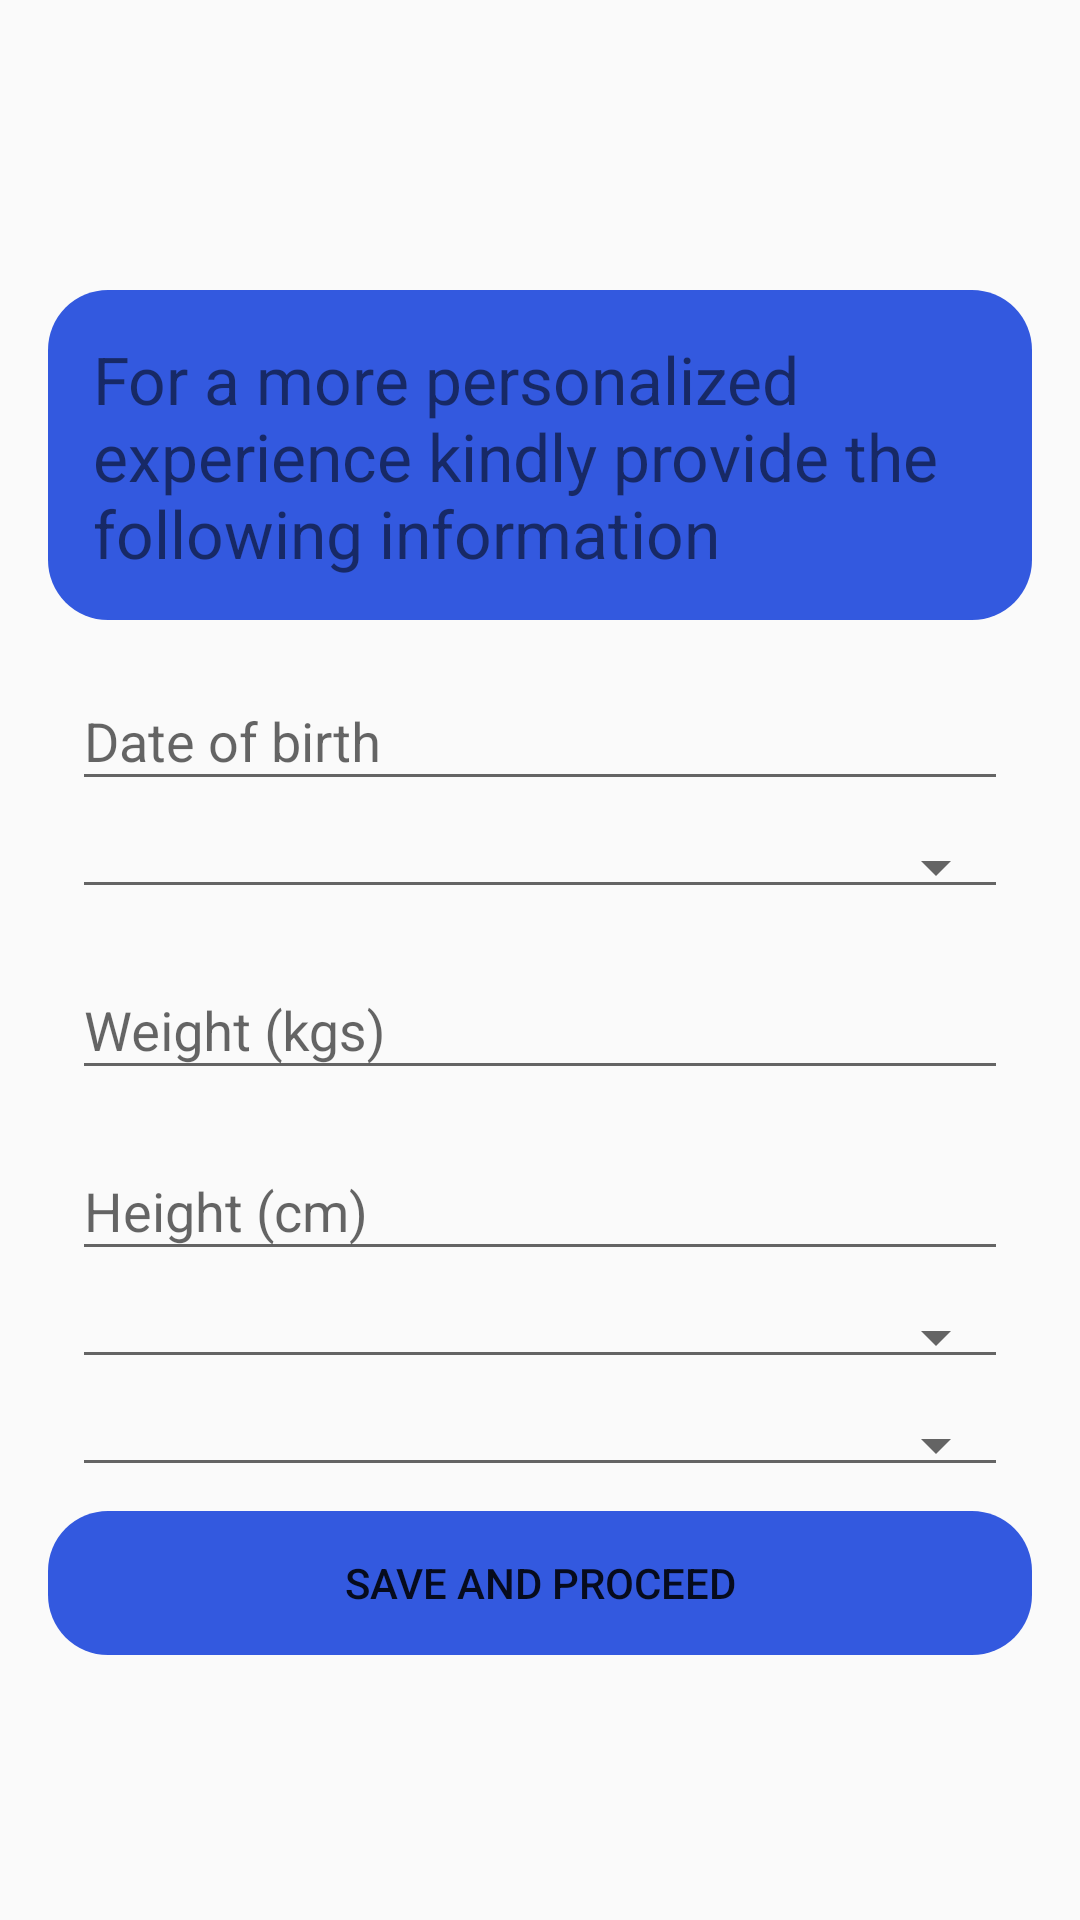

This screen was rendered from an Android layout file. Write that file and the resources it references.
<!-- AndroidManifest.xml: activity theme AppTheme.NoActionBar -->
<!-- res/layout/activity_details.xml -->
<?xml version="1.0" encoding="utf-8"?>
<androidx.constraintlayout.widget.ConstraintLayout xmlns:android="http://schemas.android.com/apk/res/android"
    xmlns:app="http://schemas.android.com/apk/res-auto"
    xmlns:tools="http://schemas.android.com/tools"
    android:layout_width="match_parent"
    android:layout_height="match_parent"
    tools:context=".UI.DetailsActivity">

    <include
        android:id="@+id/include"
        layout="@layout/content_details"
        tools:layout_editor_absoluteX="0dp"
        tools:layout_editor_absoluteY="71dp" />

    <com.google.android.material.appbar.AppBarLayout
        android:id="@+id/appBarLayout2"
        android:layout_width="match_parent"
        android:layout_height="wrap_content"
        android:theme="@style/AppTheme.AppBarOverlay"
        app:layout_constraintEnd_toEndOf="parent"
        app:layout_constraintStart_toStartOf="parent"
        app:layout_constraintTop_toTopOf="parent" />

    <RelativeLayout
        android:layout_width="wrap_content"
        android:layout_height="wrap_content"
        app:layout_constraintBottom_toBottomOf="parent"
        app:layout_constraintEnd_toEndOf="parent"
        app:layout_constraintStart_toStartOf="parent"
        app:layout_constraintTop_toTopOf="parent">

        <TextView
            android:id="@+id/error_msg"
            android:layout_width="match_parent"
            android:layout_height="wrap_content"
            android:layout_marginStart="16dp"
            android:layout_marginEnd="16dp"
            android:textAlignment="center"
            android:visibility="gone"
            android:textColor="#ed2648"
            android:layout_marginBottom="40dp"
            android:textSize="16dp"/>

        <TextView
            android:id="@+id/more_info_msg"
            android:layout_width="match_parent"
            android:layout_height="110dp"
            android:layout_marginStart="16dp"
            android:layout_marginTop="16dp"
            android:layout_marginEnd="16dp"
            android:layout_below="@id/error_msg"
            android:background="@drawable/rounded_corners"
            android:backgroundTint="#3359df"
            android:padding="15dp"
            android:text="@string/more_information_message"
            android:textSize="22sp" />


        <com.google.android.material.textfield.TextInputLayout
            android:id="@+id/birthday"
            android:layout_width="match_parent"
            android:layout_height="wrap_content"
            android:layout_below="@id/more_info_msg"
            android:layout_marginStart="24dp"
            android:layout_marginTop="8dp"
            android:layout_marginEnd="24dp"
            android:clickable="true"
            android:ems="10"
            android:focusable="false"
            android:hint="Date of birth">

            <com.google.android.material.textfield.TextInputEditText
                android:id="@+id/dobtxt"
                android:layout_width="match_parent"
                android:layout_height="wrap_content"
                android:inputType="date" />

        </com.google.android.material.textfield.TextInputLayout>

        <com.google.android.material.textfield.TextInputLayout
            android:id="@+id/gender"
            android:layout_width="match_parent"
            android:layout_height="wrap_content"
            android:layout_below="@id/birthday"
            android:layout_marginStart="24dp"
            android:layout_marginTop="8dp"
            android:layout_marginEnd="24dp"
            android:ems="10"
            android:inputType="textPersonName">

            <Spinner
                android:id="@+id/gender_spinner"
                style="@style/Base.Widget.AppCompat.Spinner.Underlined"
                android:layout_width="fill_parent"
                android:layout_height="wrap_content" />

        </com.google.android.material.textfield.TextInputLayout>

        <com.google.android.material.textfield.TextInputLayout
            android:id="@+id/weight"
            android:layout_width="match_parent"
            android:layout_height="wrap_content"
            android:layout_below="@id/gender"
            android:layout_marginStart="24dp"
            android:layout_marginTop="8dp"
            android:layout_marginEnd="24dp"
            android:ems="10"
            android:hint="@string/weight">

            <com.google.android.material.textfield.TextInputEditText
                android:id="@+id/weighttxt"
                android:layout_width="match_parent"
                android:layout_height="wrap_content"
                android:inputType="number" />

        </com.google.android.material.textfield.TextInputLayout>

        <com.google.android.material.textfield.TextInputLayout
            android:id="@+id/height"
            android:layout_width="match_parent"
            android:layout_height="wrap_content"
            android:layout_below="@id/weight"
            android:layout_marginStart="24dp"
            android:layout_marginTop="8dp"
            android:layout_marginEnd="24dp"
            android:ems="10"
            android:hint="@string/height">

            <com.google.android.material.textfield.TextInputEditText
                android:id="@+id/heighttxt"
                android:layout_width="match_parent"
                android:layout_height="wrap_content"
                android:inputType="number" />

        </com.google.android.material.textfield.TextInputLayout>

        <com.google.android.material.textfield.TextInputLayout
            android:id="@+id/activity_level"
            android:layout_width="match_parent"
            android:layout_height="wrap_content"
            android:layout_below="@id/height"
            android:layout_marginStart="24dp"
            android:layout_marginTop="8dp"
            android:layout_marginEnd="24dp"
            android:ems="10">

            <Spinner
                android:id="@+id/activity_level_spinner"
                style="@style/Base.Widget.AppCompat.Spinner.Underlined"
                android:layout_width="fill_parent"
                android:layout_height="wrap_content" />

        </com.google.android.material.textfield.TextInputLayout>

        <com.google.android.material.textfield.TextInputLayout
            android:id="@+id/hospital_textview"
            android:layout_width="match_parent"
            android:layout_height="wrap_content"
            android:layout_below="@id/activity_level"
            android:layout_marginStart="24dp"
            android:layout_marginTop="8dp"
            android:layout_marginEnd="24dp"
            android:ems="10">

            <Spinner
                android:id="@+id/hospital_spinner"
                style="@style/Base.Widget.AppCompat.Spinner.Underlined"
                android:layout_width="fill_parent"
                android:layout_height="wrap_content"/>

        </com.google.android.material.textfield.TextInputLayout>

        <Button
            android:id="@+id/button"
            android:layout_width="match_parent"
            android:layout_height="wrap_content"
            android:layout_below="@id/hospital_textview"
            android:layout_marginStart="16dp"
            android:layout_marginTop="8dp"
            android:layout_marginEnd="16dp"
            android:layout_marginBottom="8dp"
            android:background="@drawable/rounded_corners"
            android:backgroundTint="#3359df"
            android:text="@string/save_and_proceed_btn" />

    </RelativeLayout>

    <ProgressBar
        android:id="@+id/progressBar"
        android:layout_width="wrap_content"
        android:layout_height="wrap_content"
        android:layout_centerInParent="true"
        android:visibility="gone"
        app:layout_constraintBottom_toBottomOf="parent"
        app:layout_constraintLeft_toLeftOf="parent"
        app:layout_constraintRight_toRightOf="parent"
        app:layout_constraintTop_toTopOf="parent" />


</androidx.constraintlayout.widget.ConstraintLayout>
<!-- res/layout/content_details.xml (included above) -->
<?xml version="1.0" encoding="utf-8"?>
<androidx.constraintlayout.widget.ConstraintLayout xmlns:android="http://schemas.android.com/apk/res/android"
    xmlns:app="http://schemas.android.com/apk/res-auto"
    xmlns:tools="http://schemas.android.com/tools"
    android:layout_width="match_parent"
    android:layout_height="match_parent"
    app:layout_behavior="@string/appbar_scrolling_view_behavior"
    tools:context=".UI.DetailsActivity"
    tools:showIn="@layout/activity_details">

</androidx.constraintlayout.widget.ConstraintLayout>
<!-- resources referenced by this layout -->
<resources>
  <!-- drawable rounded_corners (drawable) -->
  <?xml version="1.0" encoding="utf-8"?>
      <shape xmlns:android="http://schemas.android.com/apk/res/android"
          android:shape="rectangle" >
          <corners
              android:bottomLeftRadius="20dp"
              android:bottomRightRadius="20dp"
              android:topLeftRadius="20dp"
              android:topRightRadius="20dp" />
  
      </shape>
  <string name="height">Height (cm)</string>
  <string name="more_information_message">For a more personalized experience kindly provide the following information</string>
  <string name="save_and_proceed_btn">SAVE AND PROCEED</string>
  <string name="weight">Weight (kgs)</string>
  <style name="AppTheme.AppBarOverlay" parent="ThemeOverlay.AppCompat.Dark.ActionBar" />
  <style name="AppTheme.NoActionBar">
          <item name="windowActionBar">false</item>
          <item name="windowNoTitle">true</item>
      </style>
</resources>
